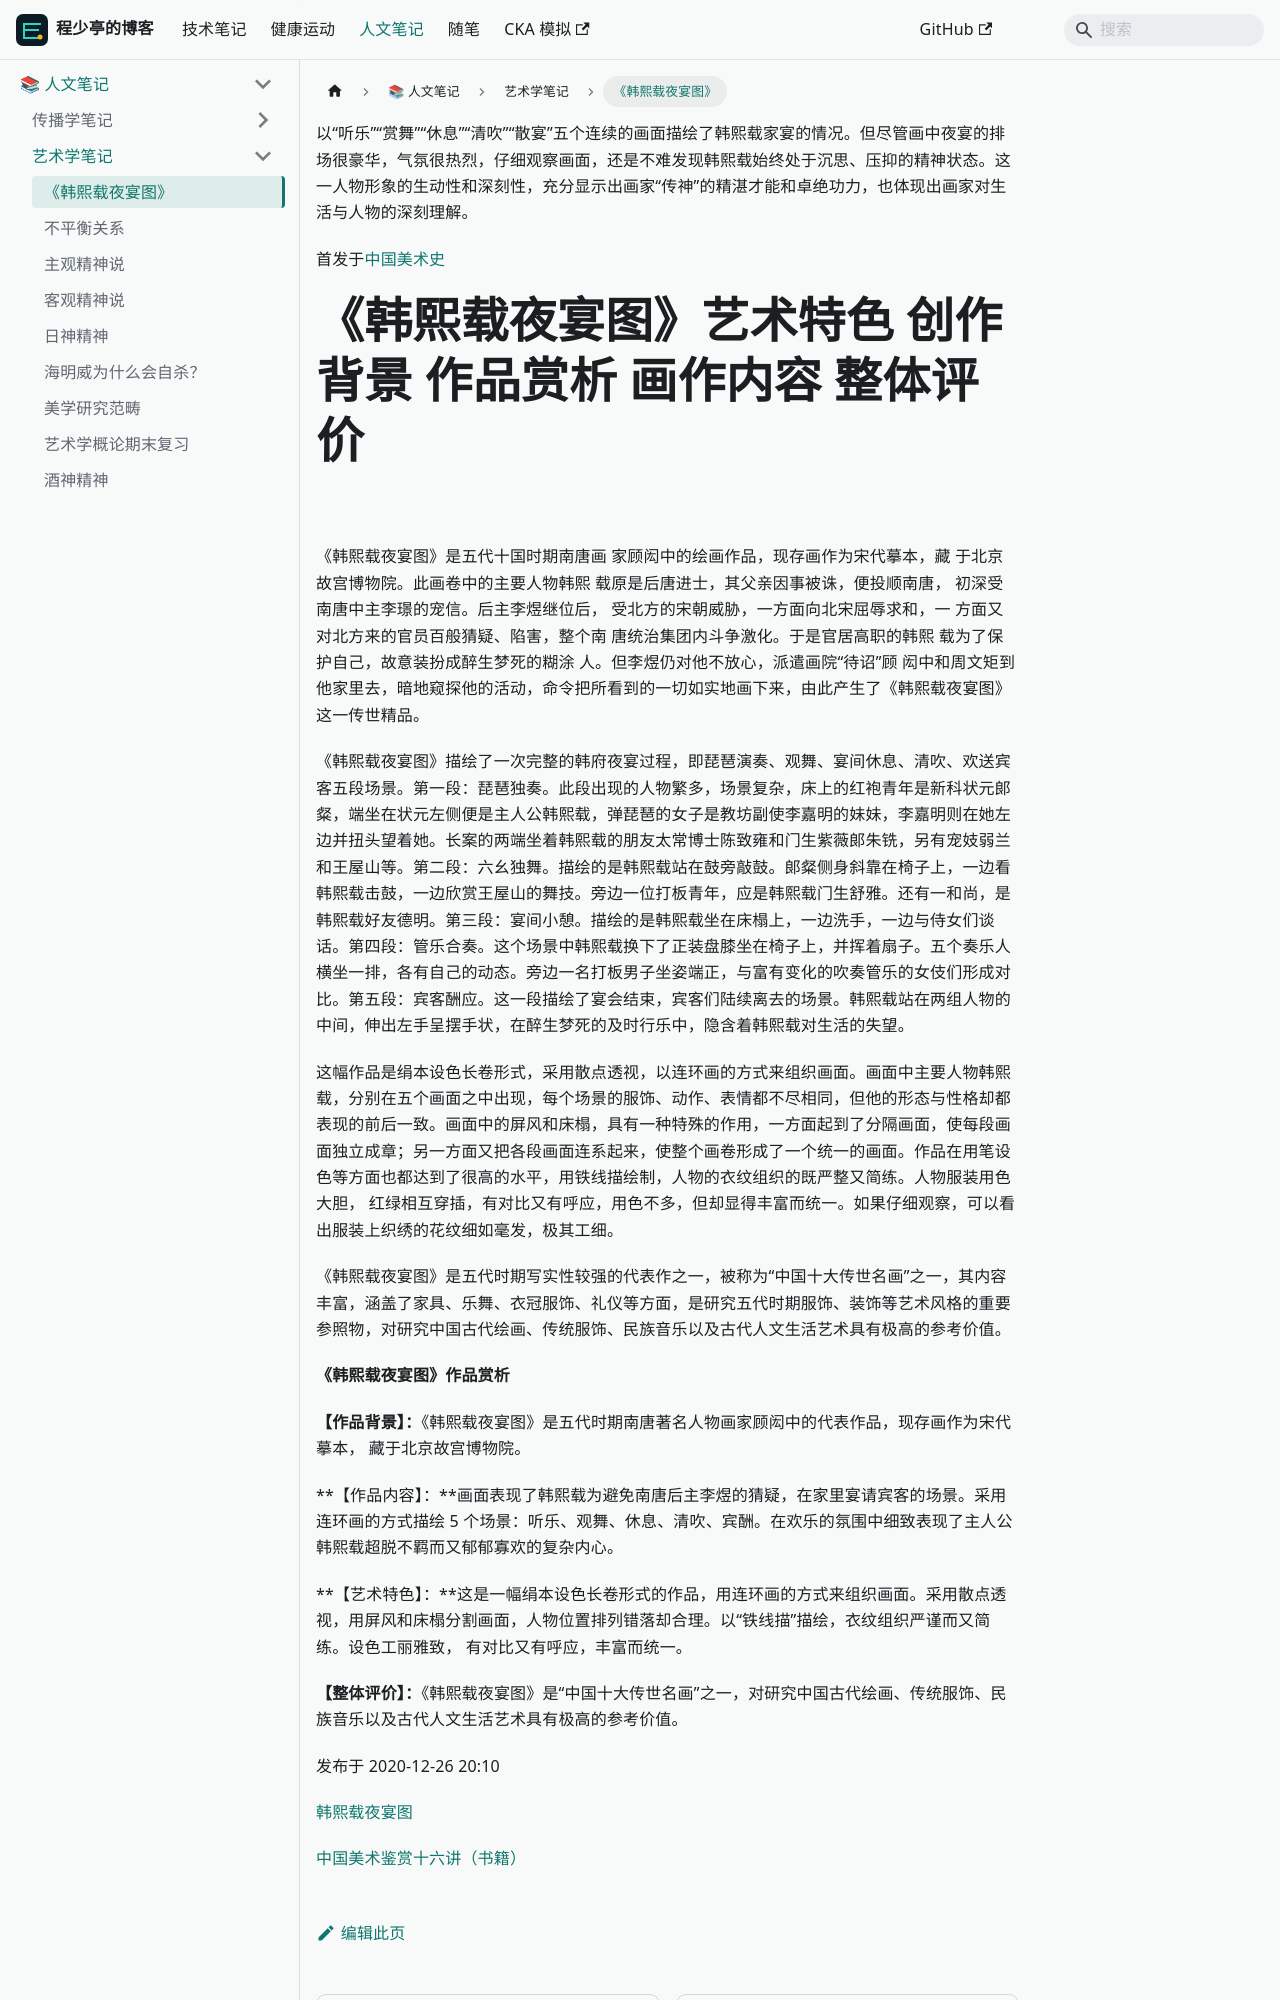

repository: linuxergx/my-website · page: docs/culture/arts/《韩熙载夜宴图》/index.html · generator: docusaurus

---
format: md
sidebar_position: 1
title: 《韩熙载夜宴图》
---

以“听乐”“赏舞”“休息”“清吹”“散宴”五个连续的画面描绘了韩熙载家宴的情况。但尽管画中夜宴的排场很豪华，气氛很热烈，仔细观察画面，还是不难发现韩熙载始终处于沉思、压抑的精神状态。这一人物形象的生动性和深刻性，充分显示出画家“传神”的精湛才能和卓绝功力，也体现出画家对生活与人物的深刻理解。

  
首发于[中国美术史](https://www.zhihu.com/column/c_1326496546717323264)
